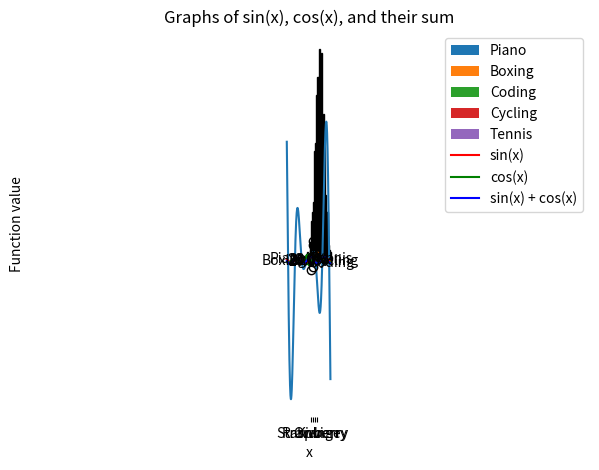

The matplotlib source for this figure:
import matplotlib.pyplot as plt
import numpy as np

# 1
x = np.linspace(-10, 10, 500)

y = x**2 * np.sin(x)

plt.plot(x, y)
plt.title("Function f(x) = x^2·sin(x)")
plt.xlabel("x")
plt.ylabel("f(x)")
plt.grid(True)
plt.legend()
plt.tight_layout()
plt.show()

# 2
data = np.random.normal(loc=5, scale=2, size=1000)

plt.hist(data, bins=30, color='skyblue', edgecolor='black')
plt.title("Histogram")
plt.xlabel("Value")
plt.ylabel("Frequency")
plt.grid(True)
plt.show()

# 3
labels = ['Piano', 'Boxing', 'Coding', 'Cycling', 'Tennis']
sizes = [20, 20, 20, 20, 20]

plt.pie(sizes, labels=labels, autopct='%1.1f%%', startangle=90)
plt.title('Hobbies')
plt.axis('equal')
plt.show()

# 4
a = np.random.normal(loc=1, scale=2, size=100)
b = np.random.normal(loc=2, scale=2, size=100)
c = np.random.normal(loc=3, scale=2, size=100)
d = np.random.normal(loc=4, scale=2, size=100)

plt.boxplot([a, b, c, d], labels=['Kiwi', 'Strawberry', 'Raspberry', 'Orange'])
plt.title('Fruit weight')
plt.xlabel("Fruit")         
plt.ylabel("Weight (kg)")
plt.show()

# 5*
x = np.random.uniform(0, 1, 100)
y = np.random.uniform(0, 1, 100)

plt.scatter(x, y, color='green', alpha=0.6)
plt.title('Distributed points')
plt.xlabel("x")
plt.ylabel("y")
plt.show()

# 6*
x = np.linspace(-10, 10, 500)

f_1 = np.sin(x)
f_2 = np.cos(x)
f_3 = f_1 + f_2

plt.plot(x, f_1, color='red', label='sin(x)')
plt.plot(x, f_2, color='green', label='cos(x)')
plt.plot(x, f_3, color='blue', label='sin(x) + cos(x)')

plt.title("Graphs of sin(x), cos(x), and their sum")
plt.xlabel("x")  
plt.ylabel("Function value")
plt.legend(loc='upper right')
plt.grid()
plt.show()